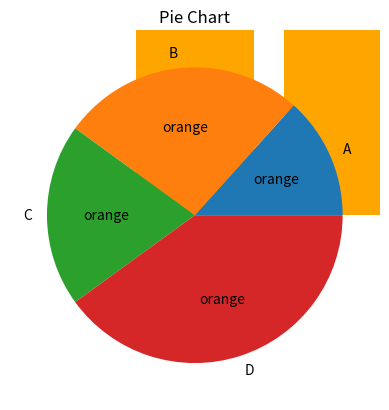

Reproduce this figure in Python.
import matplotlib.pyplot as plt
import numpy as np
data=[23,4556,78,33,45,7,89,90,34]
plt.hist(data,bins=5,color='skyblue')
plt.title("Histogram")
plt.show()

plt.boxplot(data)
plt.title("Box Plot")
plt.show()

categories=['A','B','C','D']
values=[10,20,15,30]
plt.bar(categories, values,color='orange')
plt.title('Bar Chart')
plt.show()

plt.pie(values, labels=categories, autopct='orange')
plt.title('Pie Chart')
plt.show()
